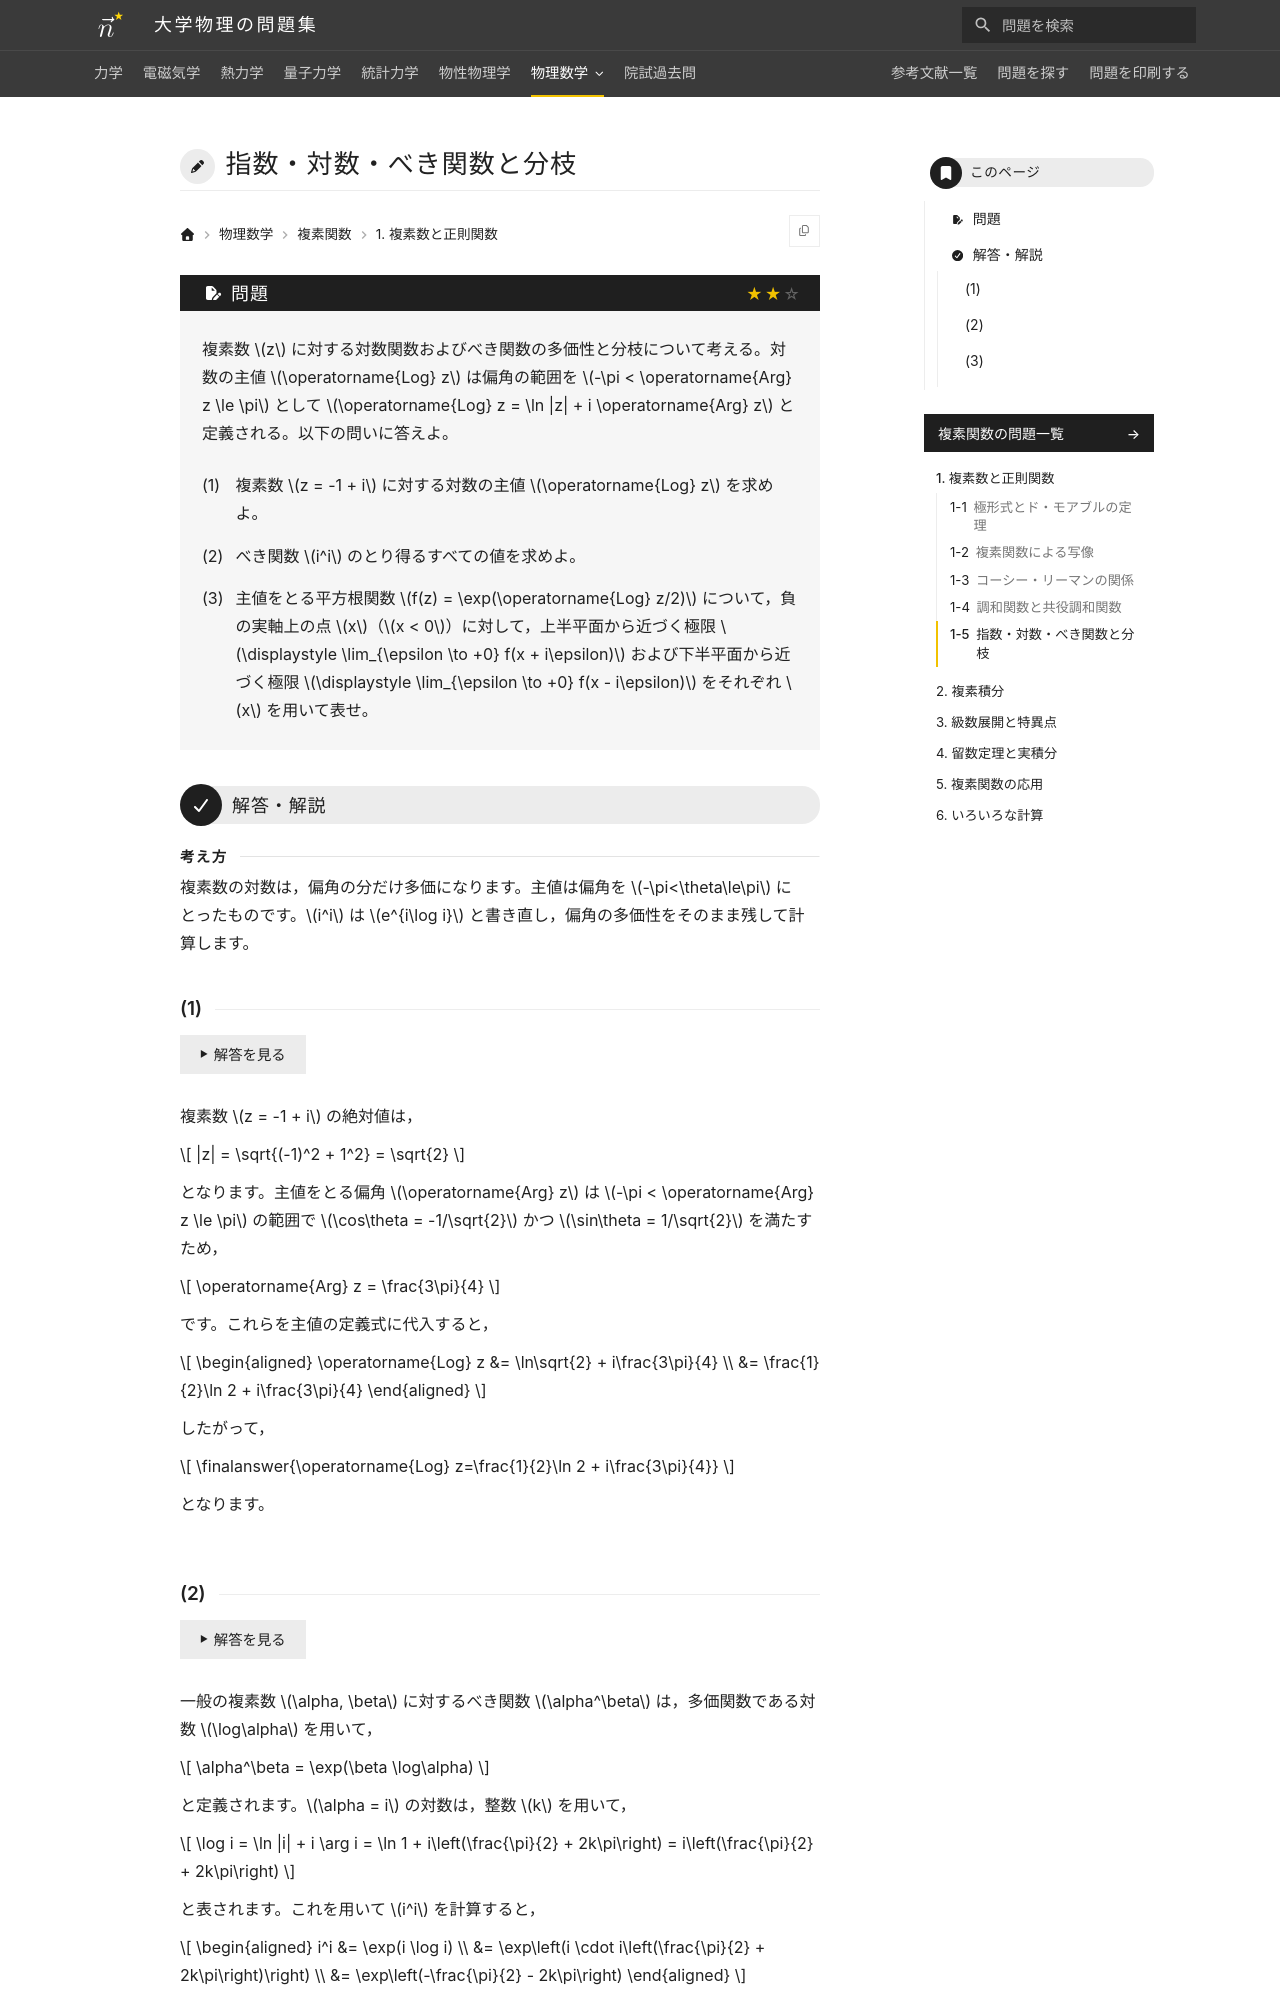

repository: Nanana-2/physics-site · page: 11complex_analysis/01/01_050/index.html · generator: mkdocs

---
tags:
  - 標準
---

# 指数・対数・べき関数と分枝

## 問題
複素数 $z$ に対する対数関数およびべき関数の多価性と分枝について考える。対数の主値 $\operatorname{Log} z$ は偏角の範囲を $-\pi < \operatorname{Arg} z \le \pi$ として $\operatorname{Log} z = \ln |z| + i \operatorname{Arg} z$ と定義される。以下の問いに答えよ。

(1) 複素数 $z = -1 + i$ に対する対数の主値 $\operatorname{Log} z$ を求めよ。

(2) べき関数 $i^i$ のとり得るすべての値を求めよ。

(3) 主値をとる平方根関数 $f(z) = \exp(\operatorname{Log} z/2)$ について，負の実軸上の点 $x$（$x < 0$）に対して，上半平面から近づく極限 $\lim_{\epsilon \to +0} f(x + i\epsilon)$ および下半平面から近づく極限 $\lim_{\epsilon \to +0} f(x - i\epsilon)$ をそれぞれ $x$ を用いて表せ。

---

## 解答・解説

### (1)
複素数 $z = -1 + i$ の絶対値は，

$$
|z| = \sqrt{(-1)^2 + 1^2} = \sqrt{2}
$$

となります。主値をとる偏角 $\operatorname{Arg} z$ は $-\pi < \operatorname{Arg} z \le \pi$ の範囲で $\cos\theta = -1/\sqrt{2}$ かつ $\sin\theta = 1/\sqrt{2}$ を満たすため，

$$
\operatorname{Arg} z = \frac{3\pi}{4}
$$

となります。これらを主値の定義式に代入すると，

$$
\begin{aligned}
\operatorname{Log} z &= \ln\sqrt{2} + i\frac{3\pi}{4} \\
&= \finalanswer{\frac{1}{2}\ln 2 + i\frac{3\pi}{4}}
\end{aligned}
$$

となります。
